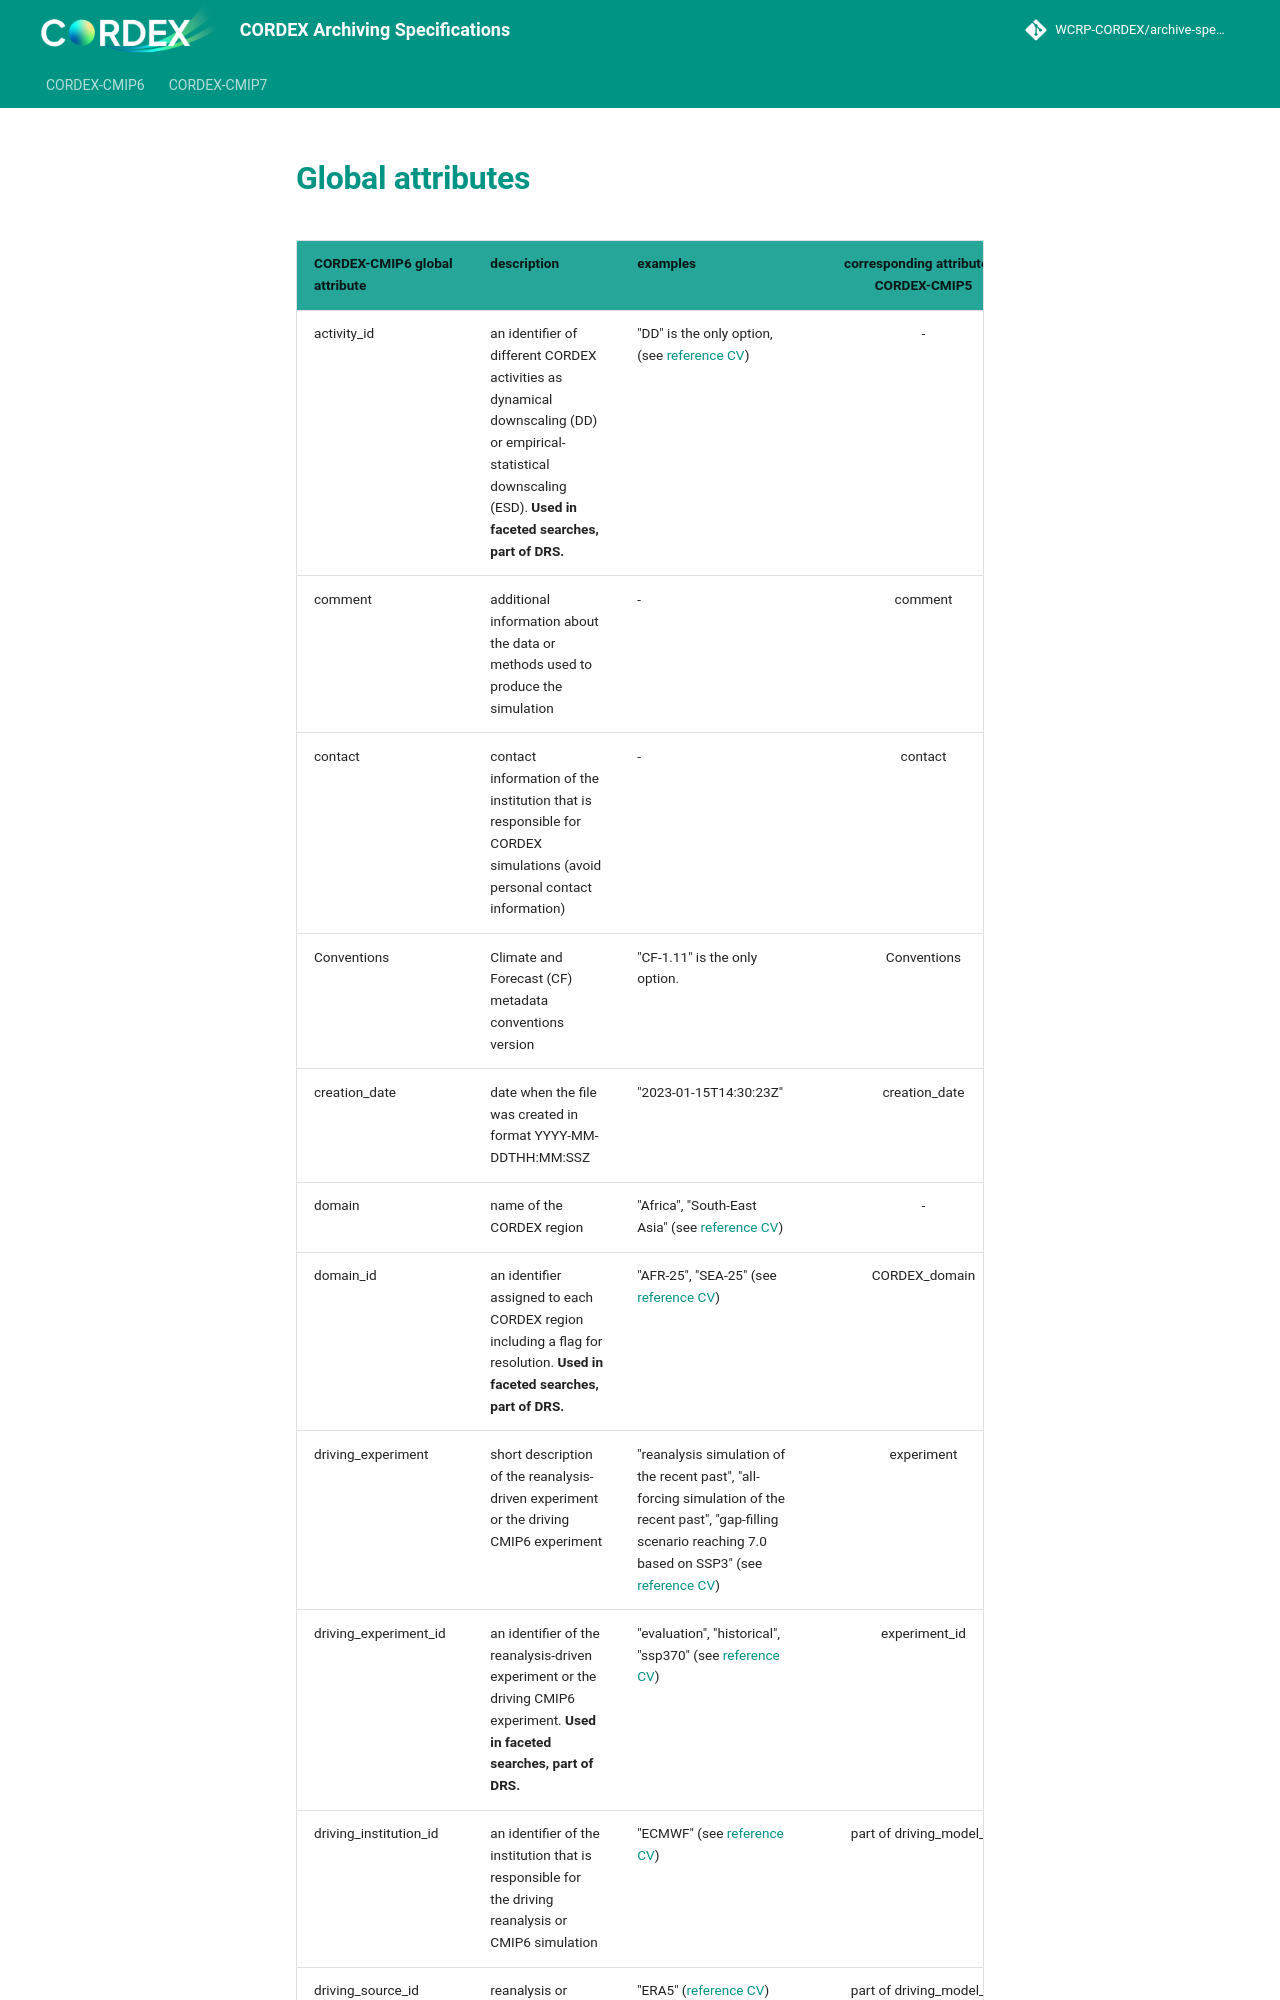

repository: WCRP-CORDEX/archive-specifications · page: global_attributes/index.html · generator: mkdocs

| CORDEX-CMIP6 global attribute | description | examples | corresponding attribute in CORDEX-CMIP5 | form | when required? |
| ----- | ----- | ----- | :---: | :---: | :---: |
| activity_id | an identifier of different CORDEX activities as dynamical downscaling (DD) or empirical- statistical downscaling (ESD). **Used in faceted searches, part of DRS.** | "DD" is the only option,  (see [reference CV](https://github.com/WCRP-CORDEX/cordex-cmip6-cv/blob/main/CORDEX-CMIP6_activity_id.json)) | - | CV | always |
| comment | additional information about the data or methods used to produce the simulation | - | comment | free form | never |
| contact | contact information of the institution that is responsible for CORDEX simulations (avoid personal contact information) | - | contact | free form | always |
| Conventions | Climate and Forecast (CF) metadata conventions version | "CF-1.11" is the only option. | Conventions | CV | always |
| creation_date | date when the file was created in format  YYYY-MM-DDTHH:MM:SSZ | "2023-01-15T14:30:23Z" | creation_date | structured form | always |
| domain | name of the CORDEX region | "Africa", "South-East Asia"  (see [reference CV](https://github.com/WCRP-CORDEX/cordex-cmip6-cv/blob/main/CORDEX-CMIP6_domain_id.json)) | - | CV | always |
| domain_id | an identifier assigned to each CORDEX region including a flag for resolution.  **Used in faceted searches, part of DRS.** | "AFR-25", "SEA-25"  (see [reference CV](https://github.com/WCRP-CORDEX/cordex-cmip6-cv/blob/main/CORDEX-CMIP6_domain_id.json)) | CORDEX_domain | CV | always |
| driving_experiment | short description of the  reanalysis-driven experiment or the driving CMIP6 experiment | "reanalysis simulation of the recent past", "all-forcing simulation of the recent past", "gap-filling scenario reaching 7.0 based on SSP3"  (see [reference CV](https://github.com/WCRP-CORDEX/cordex-cmip6-cv/blob/main/CORDEX-CMIP6_driving_experiment_id.json)) | experiment | CV | always |
| driving_experiment_id | an identifier of the  reanalysis-driven experiment or the driving CMIP6 experiment.  **Used in faceted searches, part of DRS.** | "evaluation", "historical", "ssp370"  (see [reference CV](https://github.com/WCRP-CORDEX/cordex-cmip6-cv/blob/main/CORDEX-CMIP6_driving_experiment_id.json)) | experiment_id | CV | always |
| driving_institution_id | an identifier of the institution that is responsible for the driving reanalysis or CMIP6 simulation | "ECMWF"  (see [reference CV](https://github.com/WCRP-CORDEX/cordex-cmip6-cv/blob/main/CORDEX-CMIP6_driving_institution_id.json)) | part of driving_model_id | CV | always |
| driving_source_id | reanalysis or CMIP6 model identifier  **Used in faceted searches, part of DRS**. | "ERA5"  (
